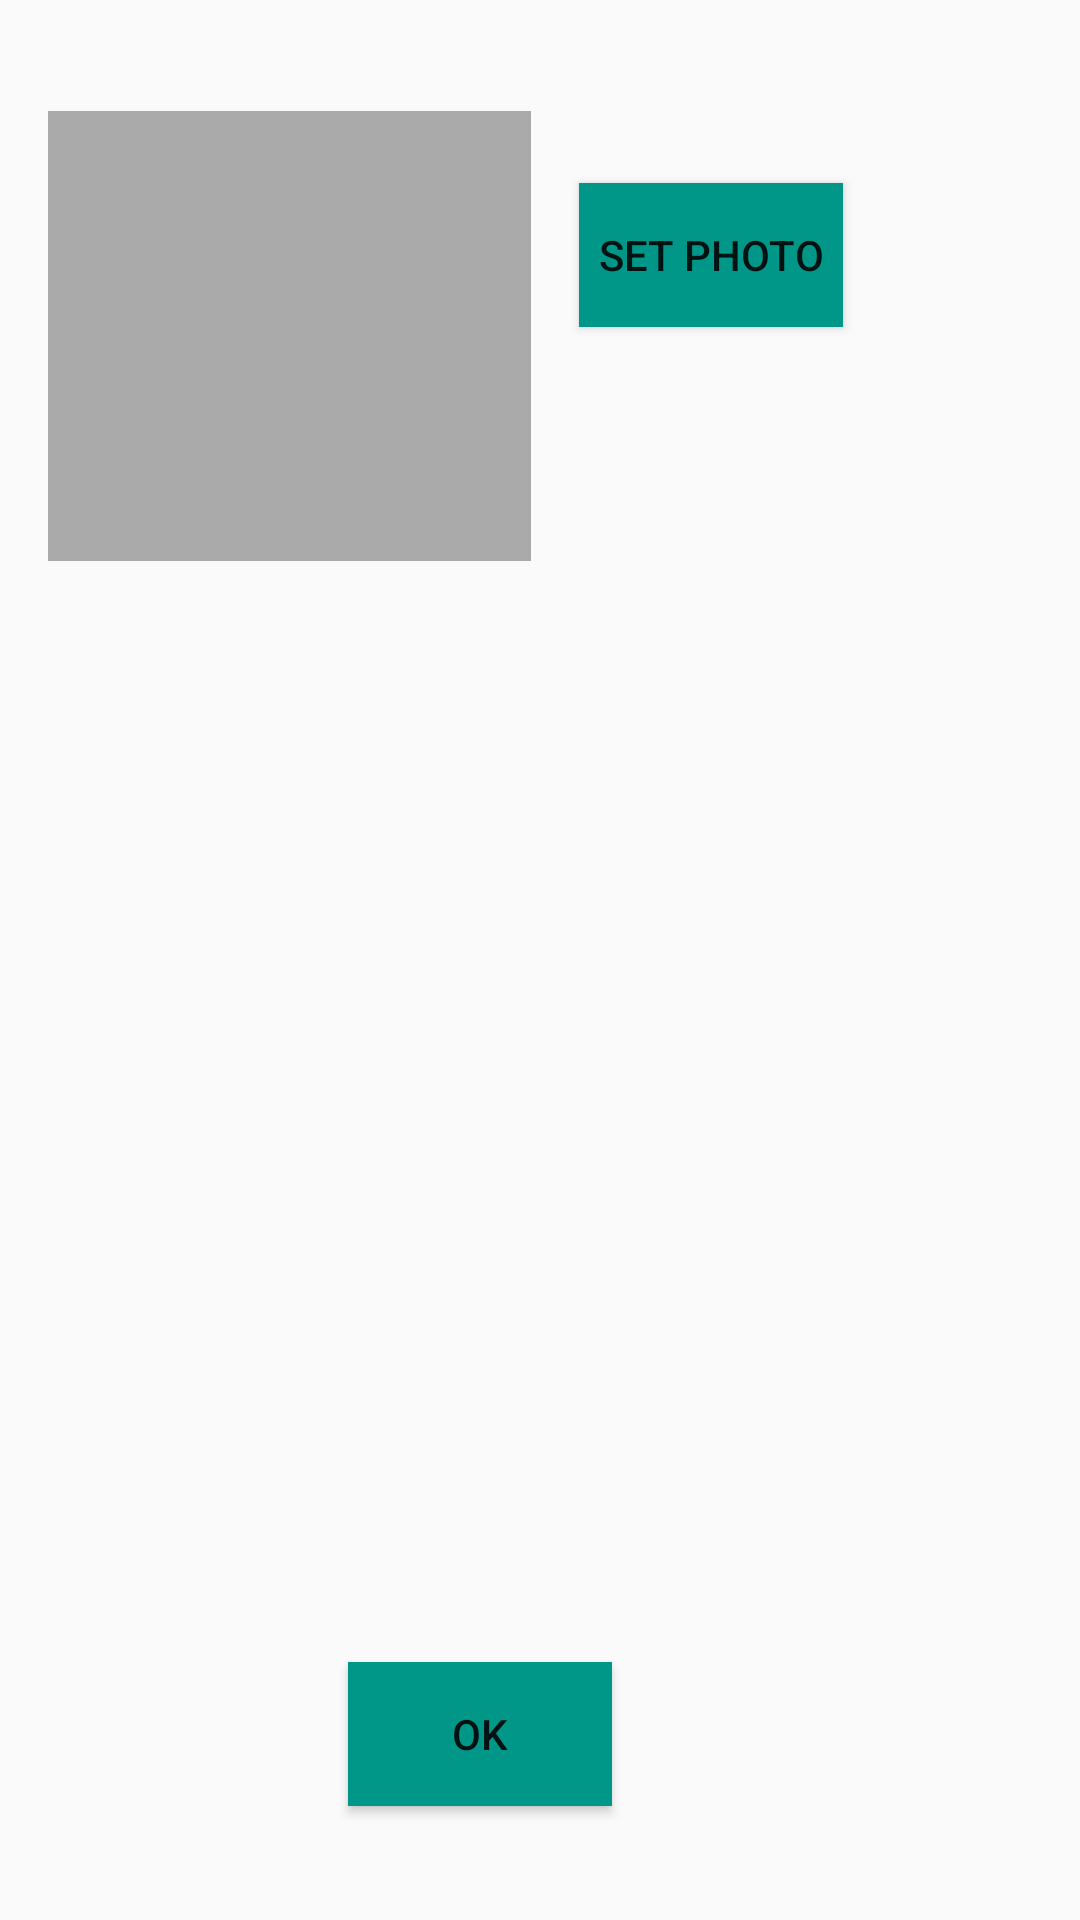

Produce the Android XML layout that renders to this screen, including the resource entries it uses.
<!-- AndroidManifest.xml: application theme AppTheme -->
<!-- res/layout/activity_set_photo.xml -->
<?xml version="1.0" encoding="utf-8"?>
<android.support.constraint.ConstraintLayout xmlns:android="http://schemas.android.com/apk/res/android"
    xmlns:app="http://schemas.android.com/apk/res-auto"
    xmlns:tools="http://schemas.android.com/tools"
    android:layout_width="match_parent"
    android:layout_height="match_parent"
    tools:context="com.originals.johnevans.tubonge.SetPhotoActivity">

    <ImageView
        android:id="@+id/imageView"
        android:layout_width="161dp"
        android:layout_height="150dp"
        app:srcCompat="@android:color/darker_gray"
        android:layout_marginLeft="16dp"
        app:layout_constraintLeft_toLeftOf="parent"
        app:layout_constraintTop_toTopOf="parent"
        android:layout_marginTop="37dp" />

    <Button
        android:id="@+id/setPhoto_bt"
        android:layout_width="wrap_content"
        android:layout_height="wrap_content"
        android:text="set photo"
        android:background="@color/colorPrimary"
        app:layout_constraintTop_toTopOf="parent"
        android:layout_marginTop="61dp"
        android:layout_marginLeft="193dp"
        app:layout_constraintLeft_toLeftOf="parent" />

    <Button
        android:id="@+id/ok_set_photo"
        android:layout_width="wrap_content"
        android:layout_height="wrap_content"
        android:background="@color/colorPrimary"
        android:layout_marginBottom="38dp"
        android:layout_marginLeft="116dp"
        android:text="@android:string/ok"
        app:layout_constraintBottom_toBottomOf="parent"
        app:layout_constraintLeft_toLeftOf="parent" />
</android.support.constraint.ConstraintLayout>
<!-- resources referenced by this layout -->
<resources>
  <color name="colorPrimary">#009688</color>
  <style name="AppTheme" parent="Theme.AppCompat.Light.DarkActionBar">
          
          <item name="colorPrimary">@color/colorPrimary</item>
          <item name="colorPrimaryDark">@color/colorPrimaryDark</item>
          <item name="colorAccent">@color/colorAccent</item>
      </style>
  <color name="colorPrimaryDark">#00675b</color>
  <color name="colorAccent">#f9c42d</color>
</resources>
